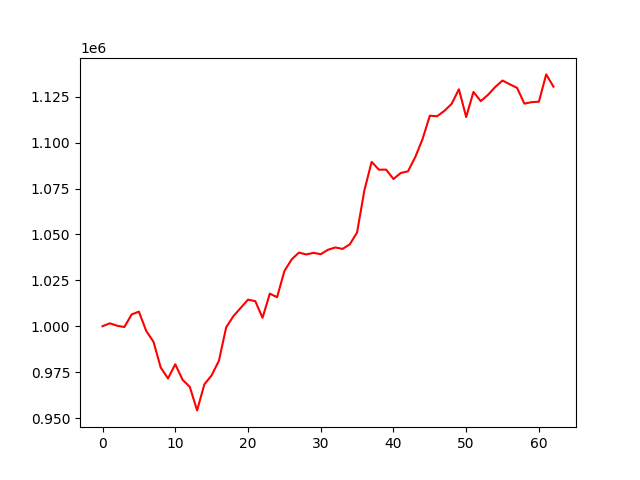

The file beside this chart, header and first rows:
account_value, date, daily_return
1000000, 2023-10-10, 
1001583, 2023-10-11, 0.001583
1000273, 2023-10-12, -0.001307
999541, 2023-10-13, -0.000732
1006407, 2023-10-16, 0.006869
1007933, 2023-10-17, 0.001517
997455, 2023-10-18, -0.0104
991588, 2023-10-19, -0.005882
977489, 2023-10-20, -0.01422
971543, 2023-10-23, -0.006083
979271, 2023-10-24, 0.007955
970862, 2023-10-25, -0.008588
966922, 2023-10-26, -0.004058
954148, 2023-10-27, -0.01321
968333, 2023-10-30, 0.01487
973267, 2023-10-31, 0.005095
981160, 2023-11-01, 0.00811
999415, 2023-11-02, 0.01861
1005510, 2023-11-03, 0.006098
1009984, 2023-11-06, 0.00445
1014456, 2023-11-07, 0.004428
1013656, 2023-11-08, -0.0007881
1004593, 2023-11-09, -0.008941
1017734, 2023-11-10, 0.01308
1015817, 2023-11-13, -0.001884
1029993, 2023-11-14, 0.01396
1036366, 2023-11-15, 0.006187
1040112, 2023-11-16, 0.003614
1039072, 2023-11-17, -0.001
1039946, 2023-11-20, 0.0008415
1039228, 2023-11-21, -0.0006902
1041637, 2023-11-22, 0.002318
1042888, 2023-11-24, 0.001201
1042101, 2023-11-27, -0.0007554
1044586, 2023-11-28, 0.002384
1051077, 2023-11-29, 0.006215
1073969, 2023-11-30, 0.02178
1089506, 2023-12-01, 0.01447
1085247, 2023-12-04, -0.003909
1085285, 2023-12-05, 3.437140648698822e-05
1080169, 2023-12-06, -0.004714
1083444, 2023-12-07, 0.003032
1084373, 2023-12-08, 0.0008578
1092115, 2023-12-11, 0.00714
1101926, 2023-12-12, 0.008983
1114655, 2023-12-13, 0.01155
1114356, 2023-12-14, -0.0002679
1117274, 2023-12-15, 0.002618
1121093, 2023-12-18, 0.003419
1129050, 2023-12-19, 0.007097
1113923, 2023-12-20, -0.0134
1127596, 2023-12-21, 0.01228
1122593, 2023-12-22, -0.004437
1126025, 2023-12-26, 0.003058
1130315, 2023-12-27, 0.00381
1133813, 2023-12-28, 0.003095
1131734, 2023-12-29, -0.001834
1129802, 2024-01-02, -0.001706
1121249, 2024-01-03, -0.007571
1122026, 2024-01-04, 0.000693
... 3 more rows
